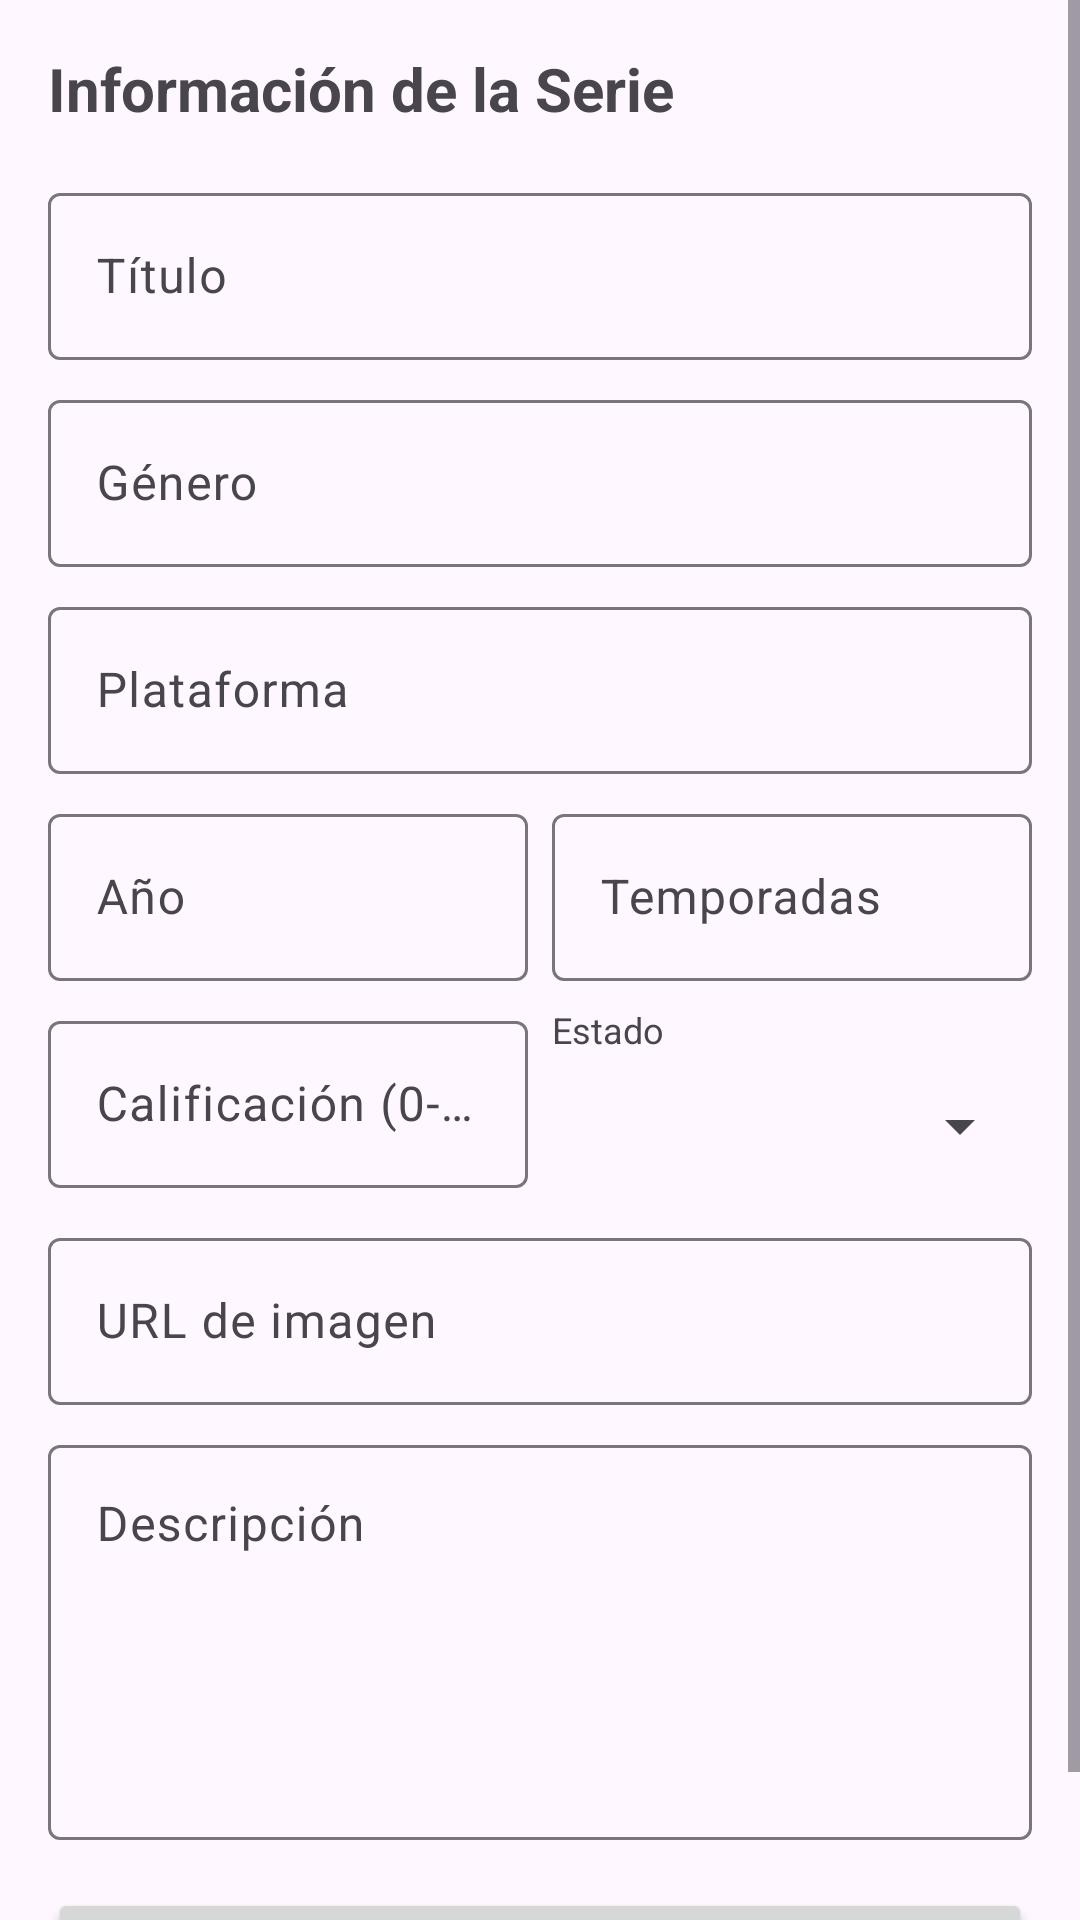

Android layout source for this screen:
<!-- AndroidManifest.xml: application theme Theme.CRUDPersonalizado -->
<!-- res/layout/activity_serie_form.xml -->
<?xml version="1.0" encoding="utf-8"?>
<ScrollView xmlns:android="http://schemas.android.com/apk/res/android"
    xmlns:app="http://schemas.android.com/apk/res-auto"
    xmlns:tools="http://schemas.android.com/tools"
    android:layout_width="match_parent"
    android:layout_height="match_parent"
    tools:context=".SerieForm">

    <LinearLayout
        android:layout_width="match_parent"
        android:layout_height="wrap_content"
        android:orientation="vertical"
        android:padding="16dp">

        <TextView
            android:layout_width="match_parent"
            android:layout_height="wrap_content"
            android:layout_marginBottom="16dp"
            android:text="Información de la Serie"
            android:textSize="20sp"
            android:textStyle="bold" />

        <com.google.android.material.textfield.TextInputLayout
            android:layout_width="match_parent"
            android:layout_height="wrap_content"
            android:layout_marginBottom="8dp"
            android:hint="Título">

            <com.google.android.material.textfield.TextInputEditText
                android:id="@+id/etTitulo"
                android:layout_width="match_parent"
                android:layout_height="wrap_content"
                android:inputType="text" />
        </com.google.android.material.textfield.TextInputLayout>

        <com.google.android.material.textfield.TextInputLayout
            android:layout_width="match_parent"
            android:layout_height="wrap_content"
            android:layout_marginBottom="8dp"
            android:hint="Género">

            <com.google.android.material.textfield.TextInputEditText
                android:id="@+id/etGenero"
                android:layout_width="match_parent"
                android:layout_height="wrap_content"
                android:inputType="text" />
        </com.google.android.material.textfield.TextInputLayout>

        <com.google.android.material.textfield.TextInputLayout
            android:layout_width="match_parent"
            android:layout_height="wrap_content"
            android:layout_marginBottom="8dp"
            android:hint="Plataforma">

            <com.google.android.material.textfield.TextInputEditText
                android:id="@+id/etPlataforma"
                android:layout_width="match_parent"
                android:layout_height="wrap_content"
                android:inputType="text" />
        </com.google.android.material.textfield.TextInputLayout>

        <LinearLayout
            android:layout_width="match_parent"
            android:layout_height="wrap_content"
            android:orientation="horizontal">

            <com.google.android.material.textfield.TextInputLayout
                android:layout_width="0dp"
                android:layout_height="wrap_content"
                android:layout_marginEnd="4dp"
                android:layout_weight="1"
                android:hint="Año">

                <com.google.android.material.textfield.TextInputEditText
                    android:id="@+id/etAnio"
                    android:layout_width="match_parent"
                    android:layout_height="wrap_content"
                    android:inputType="number" />
            </com.google.android.material.textfield.TextInputLayout>

            <com.google.android.material.textfield.TextInputLayout
                android:layout_width="0dp"
                android:layout_height="wrap_content"
                android:layout_marginStart="4dp"
                android:layout_weight="1"
                android:hint="Temporadas">

                <com.google.android.material.textfield.TextInputEditText
                    android:id="@+id/etTemporadas"
                    android:layout_width="match_parent"
                    android:layout_height="wrap_content"
                    android:inputType="number" />
            </com.google.android.material.textfield.TextInputLayout>
        </LinearLayout>

        <LinearLayout
            android:layout_width="match_parent"
            android:layout_height="wrap_content"
            android:layout_marginTop="8dp"
            android:orientation="horizontal">

            <com.google.android.material.textfield.TextInputLayout
                android:layout_width="0dp"
                android:layout_height="wrap_content"
                android:layout_marginEnd="4dp"
                android:layout_weight="1"
                android:hint="Calificación (0-10)">

                <com.google.android.material.textfield.TextInputEditText
                    android:id="@+id/etCalificacion"
                    android:layout_width="match_parent"
                    android:layout_height="wrap_content"
                    android:inputType="numberDecimal" />
            </com.google.android.material.textfield.TextInputLayout>

            <LinearLayout
                android:layout_width="0dp"
                android:layout_height="wrap_content"
                android:layout_marginStart="4dp"
                android:layout_weight="1"
                android:orientation="vertical">

                <TextView
                    android:layout_width="match_parent"
                    android:layout_height="wrap_content"
                    android:text="Estado"
                    android:textSize="12sp" />

                <Spinner
                    android:id="@+id/spinnerEstado"
                    android:layout_width="match_parent"
                    android:layout_height="48dp" />
            </LinearLayout>
        </LinearLayout>

        <com.google.android.material.textfield.TextInputLayout
            android:layout_width="match_parent"
            android:layout_height="wrap_content"
            android:layout_marginTop="8dp"
            android:hint="URL de imagen">

            <com.google.android.material.textfield.TextInputEditText
                android:id="@+id/etImagenUrl"
                android:layout_width="match_parent"
                android:layout_height="wrap_content"
                android:inputType="textUri" />
        </com.google.android.material.textfield.TextInputLayout>

        <com.google.android.material.textfield.TextInputLayout
            android:layout_width="match_parent"
            android:layout_height="wrap_content"
            android:layout_marginTop="8dp"
            android:hint="Descripción">

            <com.google.android.material.textfield.TextInputEditText
                android:id="@+id/etSinopsis"
                android:layout_width="match_parent"
                android:layout_height="wrap_content"
                android:gravity="top"
                android:inputType="textMultiLine"
                android:lines="5" />
        </com.google.android.material.textfield.TextInputLayout>

        <Button
            android:id="@+id/btnGuardar"
            android:layout_width="match_parent"
            android:layout_height="wrap_content"
            android:layout_marginTop="16dp"
            android:text="Guardar" />
    </LinearLayout>
</ScrollView>
<!-- resources referenced by this layout -->
<resources>
  <style name="Theme.CRUDPersonalizado" parent="Base.Theme.CRUDPersonalizado" />
  <style name="Base.Theme.CRUDPersonalizado" parent="Theme.Material3.DayNight.NoActionBar">
          
          
      </style>
</resources>
